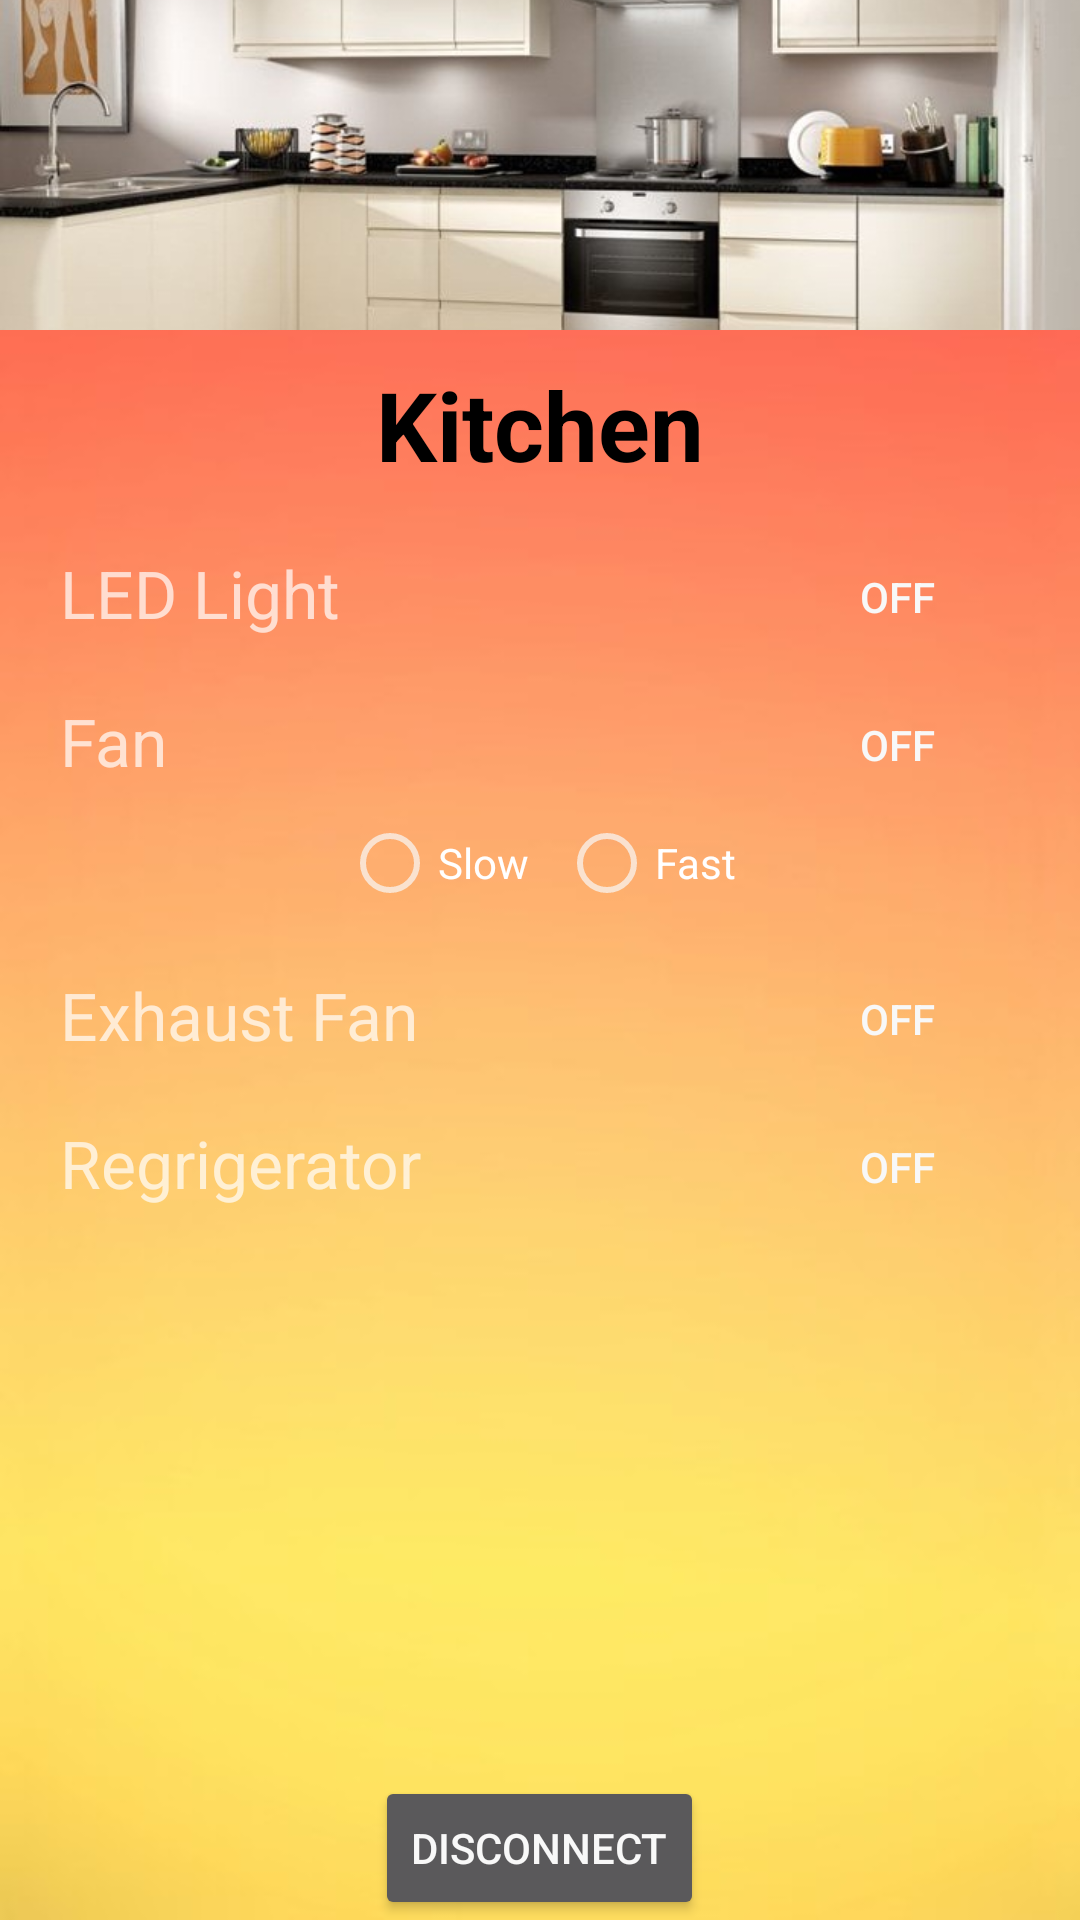

The Android layout XML behind this screen, and the referenced resources:
<!-- AndroidManifest.xml: application theme AppTheme -->
<!-- res/layout/activity_kitchen.xml -->
<?xml version="1.0" encoding="utf-8"?>
<ScrollView
    xmlns:android="http://schemas.android.com/apk/res/android"
    android:layout_width="fill_parent"
    android:layout_height="fill_parent"
    android:fillViewport="true">
<RelativeLayout android:layout_width="match_parent"
    android:layout_height="match_parent"
    xmlns:app="http://schemas.android.com/apk/res-auto"
    android:background="@drawable/bg"
    xmlns:android="http://schemas.android.com/apk/res/android">
        <ImageView
            android:layout_width="match_parent"
            android:layout_height="110dp"
            android:id="@+id/kitimg"
            android:src="@drawable/kitchen"
            android:scaleType="centerCrop"/>
        <TextView
            android:layout_width="wrap_content"
            android:layout_height="wrap_content"
            android:text="Kitchen"
            android:layout_marginTop="10dp"
            android:textStyle="bold"
            android:id="@+id/kittext"
            android:layout_below="@id/kitimg"
            android:layout_centerHorizontal="true"
            android:textColor="#000"
            android:textSize="32dp"/>
        <Button
            android:id="@+id/backk"
            android:layout_width="wrap_content"
            android:layout_height="wrap_content"
            android:layout_marginBottom="30dp"
            android:layout_alignParentBottom="true"
            android:layout_centerHorizontal="true"
            android:text="Disconnect"/>

        <TextView
            android:layout_width="match_parent"
            android:layout_marginLeft="20dp"
            android:layout_marginRight="20dp"
            android:layout_marginTop="20dp"
            android:layout_height="wrap_content"
            android:layout_below="@id/kittext"
            android:textSize="22dp"
            android:text="LED Light"
            android:id="@+id/lamp"
            />

    <ToggleButton
        android:layout_width="42dp"
        android:layout_height="32dp"
        android:layout_below="@id/kittext"
        android:layout_marginTop="20dp"
        android:background="@drawable/my_btn_toggle"
        android:id="@+id/lampb"
        android:textOff="OFF"
        android:textOn="ON"
        android:layout_alignParentRight="true"
        android:layout_marginRight="40dp"
        />

    <TextView
        android:layout_width="match_parent"
        android:layout_marginLeft="20dp"
        android:layout_marginRight="20dp"
        android:layout_marginTop="20dp"
        android:layout_height="wrap_content"
        android:layout_below="@id/lamp"
        android:textSize="22dp"
        android:text="Fan"
        android:id="@+id/fan"
        />
    <ToggleButton
        android:layout_width="42dp"
        android:layout_height="32dp"
        android:layout_below="@id/lamp"
        android:layout_marginTop="20dp"
        android:background="@drawable/my_btn_toggle"
        android:id="@+id/fanb"
        android:textOff="OFF"
        android:textOn="ON"
        android:layout_alignParentRight="true"
        android:layout_marginRight="40dp"
        />
    <RadioGroup
        android:layout_width="wrap_content"
        android:orientation="horizontal"
        android:layout_marginLeft="20dp"
        android:layout_marginTop="10dp"
        android:layout_centerHorizontal="true"
        android:id="@+id/rgf"
        android:layout_below="@id/fan"
        android:layout_height="wrap_content">
        <RadioButton
            android:layout_width="wrap_content"
            android:layout_height="wrap_content"
            android:layout_marginRight="10dp"
            android:id="@+id/slow"
            android:text="Slow" />
        <RadioButton
            android:layout_width="wrap_content"
            android:layout_height="wrap_content"
            android:id="@+id/fast"
            android:text="Fast"/>
    </RadioGroup>
        <TextView
            android:layout_width="match_parent"
            android:layout_marginLeft="20dp"
            android:layout_marginRight="20dp"
            android:layout_marginTop="20dp"
            android:layout_height="wrap_content"
            android:layout_below="@id/rgf"
            android:textSize="22dp"
            android:text="Exhaust Fan"
            android:id="@+id/efan"
            />

    <ToggleButton
        android:layout_width="42dp"
        android:layout_height="32dp"
        android:layout_below="@id/rgf"
        android:layout_marginTop="20dp"
        android:background="@drawable/my_btn_toggle"
        android:id="@+id/efanb"
        android:textOff="OFF"
        android:textOn="ON"
        android:layout_alignParentRight="true"
        android:layout_marginRight="40dp"
        />
    <TextView
        android:layout_width="match_parent"
        android:layout_marginLeft="20dp"
        android:layout_marginRight="20dp"
        android:layout_marginTop="20dp"
        android:layout_height="wrap_content"
        android:layout_below="@id/efan"
        android:id="@+id/refig"
        android:textSize="22dp"
        android:text="Regrigerator"
        />
    <ToggleButton
        android:layout_width="42dp"
        android:layout_height="32dp"
        android:layout_below="@id/efan"
        android:layout_marginTop="20dp"
        android:background="@drawable/my_btn_toggle"
        android:id="@+id/refigb"
        android:textOff="OFF"
        android:textOn="ON"
        android:layout_alignParentRight="true"
        android:layout_marginRight="40dp"
        />
    </RelativeLayout>
</ScrollView>
<!-- resources referenced by this layout -->
<resources>
  <!-- drawable bg: jpg bitmap (drawable, 10017 bytes) -->
  <!-- drawable kitchen: jpg bitmap (drawable, 43307 bytes) -->
  <style name="AppTheme" parent="Theme.AppCompat.NoActionBar">
          
          <item name="colorPrimary">@color/colorAccent</item>
          <item name="colorPrimaryDark">@color/colorAccent</item>
          <item name="colorAccent">@color/colorAccent</item>
          <item name="android:colorForeground">@color/foreground_material_dark</item>
      </style>
  <color name="colorAccent">#ff5500</color>
  <color name="foreground_material_dark">#f8f8f8</color>
</resources>
